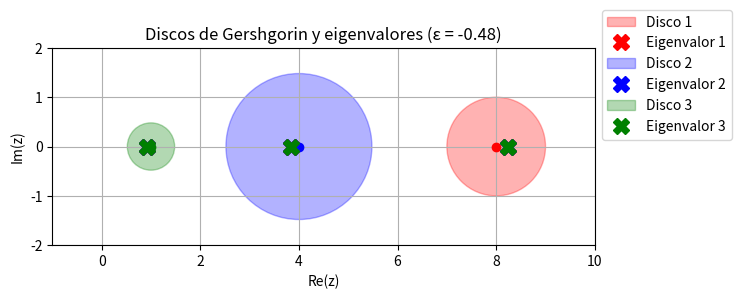

The matplotlib source for this figure:
import numpy as np
import matplotlib.pyplot as plt

# Valor de epsilon
epsilon = -.48  # cámbialo a lo que quieras dentro de [-1,1]

# Definir la matriz
A = np.array([[8, 1, 0],
              [1, 4, epsilon],
              [0, epsilon, 1]])

# Número de filas
n = A.shape[0]
centros = np.diag(A)  # a_ii
radios = np.zeros(n)

print(f"\n=== Para ε = {epsilon} ===")
for i in range(n):
    # Radio = suma de valores absolutos de los no diagonales
    radios[i] = sum(abs(A[i, j]) for j in range(n) if j != i)
    print(f"Disco {i+1}: centro = {centros[i]}, radio = {radios[i]}, "
          f"intervalo = [{centros[i]-radios[i]:.2f}, {centros[i]+radios[i]:.2f}]")

# Eigenvalores exactos
eigenvalues = np.linalg.eigvals(A)
print(f"\nEigenvalores reales: {eigenvalues}")

# Graficar discos + eigenvalores
fig, ax = plt.subplots(figsize=(7, 7))
colors = ["red", "blue", "green"]

for k in range(n):
    circle = plt.Circle((centros[k].real, centros[k].imag),
                        radios[k], color=colors[k], alpha=0.3, fill=True,
                        label=f'Disco {k+1}')
    ax.add_artist(circle)
    ax.plot(centros[k].real, centros[k].imag, 'o', color=colors[k])  # centro
    ax.plot(eigenvalues.real, eigenvalues.imag, 'X', markersize=12, color=colors[k] ,label=f'Eigenvalor {k+1}' )

ax.set_aspect(1)
ax.set_xlim(-1, 10)
ax.set_ylim(-2, 2)
plt.xlabel("Re(z)")
plt.ylabel("Im(z)")
plt.title(f"Discos de Gershgorin y eigenvalores (ε = {epsilon})")
plt.legend(loc='lower left',bbox_to_anchor=(1, 0.5))
plt.grid(True)
plt.show()


# # Verificar si los eigenvalores están dentro de los discos
# print("\nVerificación:")
# for i, ev in enumerate(eigenvalues):
#     for j in range(3):
#         distancia = abs(ev - centros[j])
#         dentro = distancia <= radios[j] + 1e-10  # pequeña tolerancia numérica
#         print(f"Eigenvalor {i+1} ({ev:.4f}) en Disco {j+1}: {dentro} (distancia: {distancia:.4f}, radio: {radios[j]})")